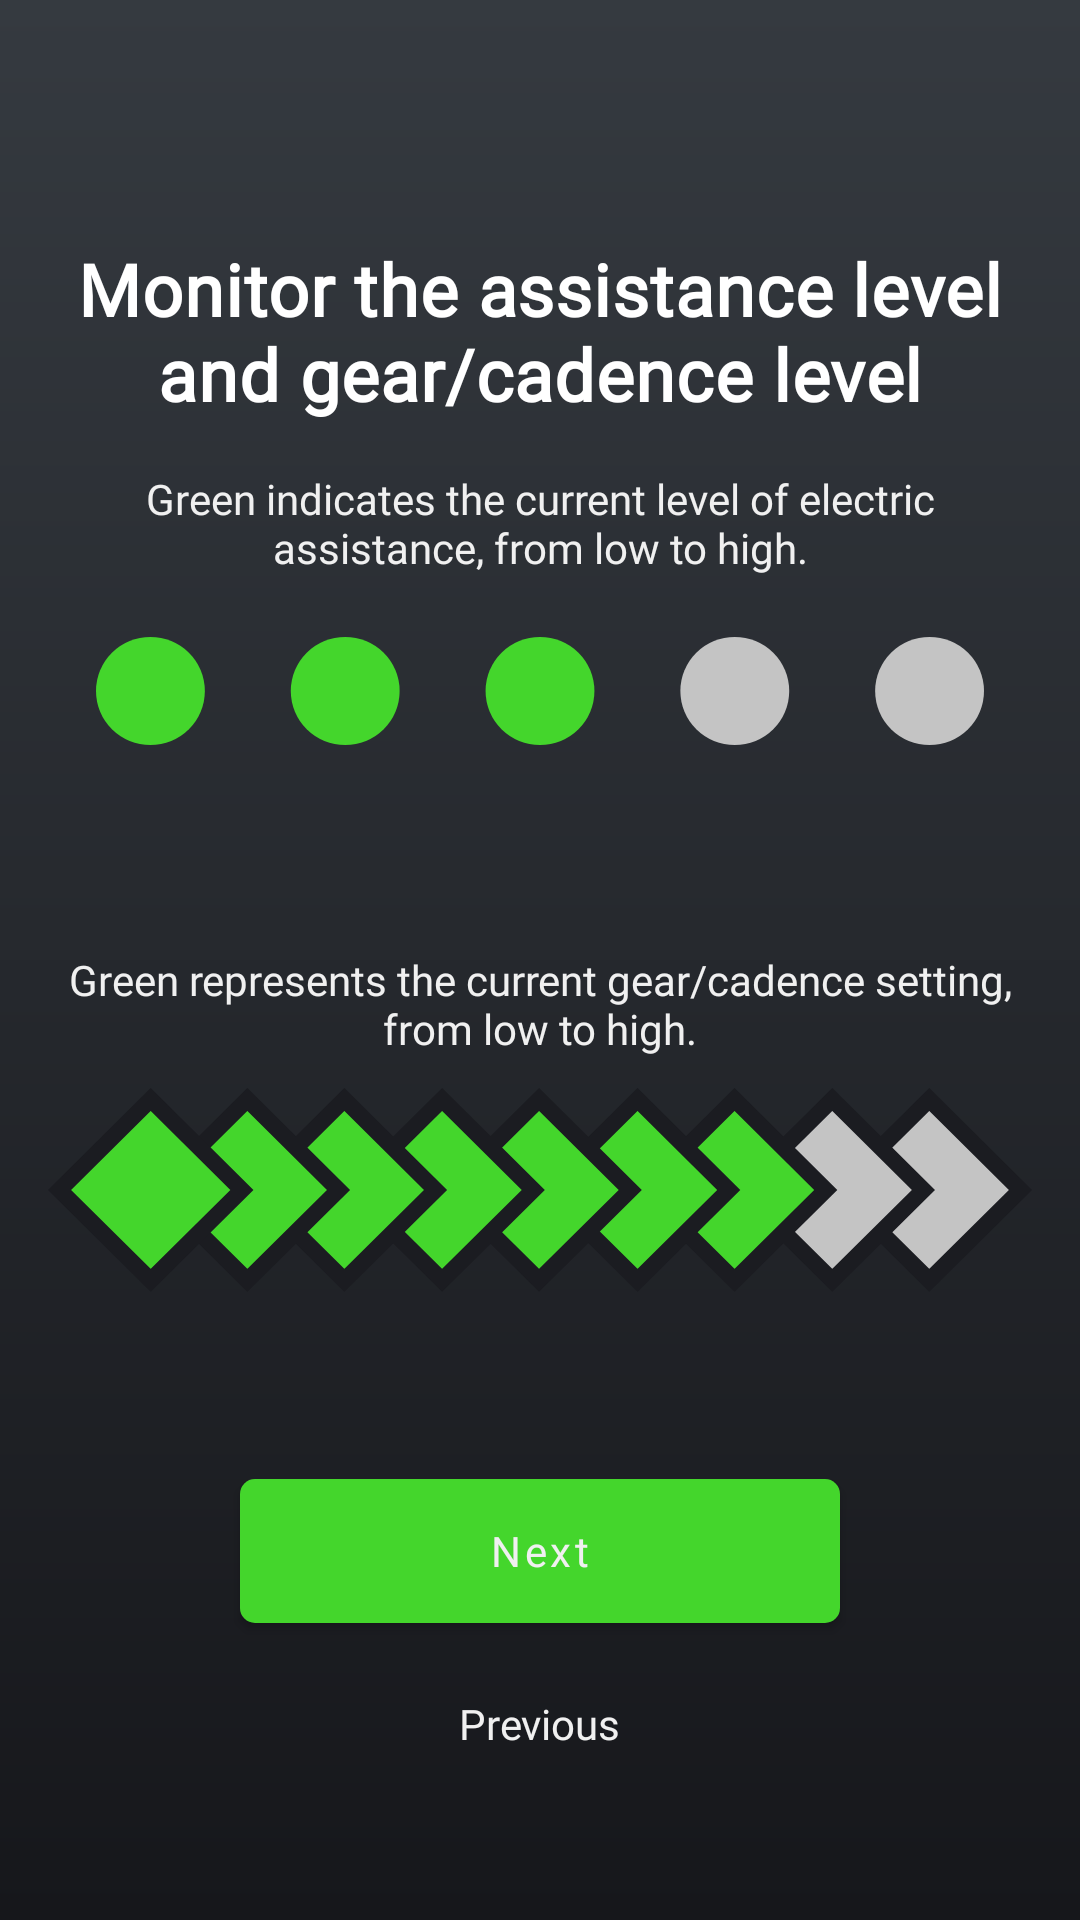

Produce the Android XML layout that renders to this screen, including the resource entries it uses.
<!-- AndroidManifest.xml: application theme Theme.Podbike -->
<!-- res/layout/tutorial_page_two.xml -->
<?xml version="1.0" encoding="utf-8"?>
<androidx.constraintlayout.widget.ConstraintLayout xmlns:android="http://schemas.android.com/apk/res/android"
    xmlns:app="http://schemas.android.com/apk/res-auto"
    android:layout_width="match_parent"
    android:layout_height="match_parent"
    android:paddingVertical="32dp"
    android:paddingHorizontal="16dp">

    <TextView
        android:id="@+id/tutorial_page_two_header"
        style="@style/TextHeader"
        android:layout_width="0dp"
        android:layout_height="wrap_content"
        android:layout_marginTop="48dp"
        android:gravity="center"
        android:text="@string/TutorialSymbols"
        app:layout_constraintEnd_toEndOf="parent"
        app:layout_constraintStart_toStartOf="parent"
        app:layout_constraintTop_toTopOf="parent"
        app:layout_constraintVertical_bias="0.5" />

    <TextView
        android:id="@+id/tutorial_page_two_body_assistance_text"
        style="@style/PodLabelWhite"
        android:layout_width="0dp"
        android:layout_height="wrap_content"
        android:gravity="center"
        android:text="@string/TutorialAssistance"
        app:layout_constraintBottom_toTopOf="@id/tutorial_page_two_body_cadence_text"
        app:layout_constraintEnd_toEndOf="parent"
        app:layout_constraintStart_toStartOf="parent"
        app:layout_constraintTop_toTopOf="parent"
        app:layout_constraintVertical_bias="0.41000003" />

    <ImageView
        android:id="@+id/tutorial_page_two_body_assistance_image"
        android:layout_width="0dp"
        android:layout_height="64dp"
        android:layout_marginHorizontal="16dp"
        android:foregroundGravity="center"
        android:importantForAccessibility="no"
        android:src="@drawable/electric_assistance"
        app:layout_constraintBottom_toTopOf="@id/tutorial_page_two_body_cadence_text"
        app:layout_constraintEnd_toEndOf="parent"
        app:layout_constraintStart_toStartOf="parent"
        app:layout_constraintTop_toBottomOf="@id/tutorial_page_two_body_assistance_text"
        app:layout_constraintVertical_bias="0.1" />

    <TextView
        android:id="@+id/tutorial_page_two_body_cadence_text"
        style="@style/PodLabelWhite"
        android:layout_width="0dp"
        android:layout_height="wrap_content"
        android:gravity="center"
        android:text="@string/TutorialCadence"
        app:layout_constraintBottom_toTopOf="@id/tutorial_page_one_navigation"
        app:layout_constraintEnd_toEndOf="parent"
        app:layout_constraintStart_toStartOf="parent"
        app:layout_constraintTop_toBottomOf="@id/tutorial_page_two_body_assistance_text" />

    <ImageView
        android:id="@+id/tutorial_page_two_body_cadence_image"
        android:layout_width="0dp"
        android:layout_height="80dp"
        android:foregroundGravity="center"
        android:importantForAccessibility="no"
        android:src="@drawable/cadence"
        app:layout_constraintBottom_toTopOf="@id/tutorial_page_one_navigation"
        app:layout_constraintEnd_toEndOf="parent"
        app:layout_constraintStart_toStartOf="parent"
        app:layout_constraintTop_toBottomOf="@id/tutorial_page_two_body_cadence_text"
        app:layout_constraintVertical_bias="0.1" />

    <include
        android:id="@+id/tutorial_page_one_navigation"
        layout="@layout/tutorial_navigation_next"
        android:layout_width="0dp"
        android:layout_height="wrap_content"
        app:layout_constraintBottom_toBottomOf="parent"
        app:layout_constraintEnd_toEndOf="parent"
        app:layout_constraintStart_toStartOf="parent" />

</androidx.constraintlayout.widget.ConstraintLayout>
<!-- res/layout/tutorial_navigation_next.xml (included above) -->
<?xml version="1.0" encoding="utf-8"?>
<LinearLayout xmlns:android="http://schemas.android.com/apk/res/android"
    android:layout_width="match_parent"
    android:layout_height="wrap_content"
    android:gravity="center"
    android:orientation="vertical"
    android:paddingVertical="16dp">

    <com.google.android.material.button.MaterialButton
        android:id="@+id/tutorial_navigation_next_button"
        android:layout_width="200dp"
        android:layout_height="wrap_content"
        android:layout_marginBottom="16dp"
        android:text="@string/TutorialNext" />

    <TextView
        android:id="@+id/tutorial_navigation_previous_button"
        style="@style/PodButtonAlt"
        android:layout_width="wrap_content"
        android:layout_height="wrap_content"
        android:background="?attr/selectableItemBackground"
        android:clickable="true"
        android:focusable="true"
        android:paddingHorizontal="72dp"
        android:paddingVertical="8dp"
        android:text="@string/TutorialPrevious" />

</LinearLayout>
<!-- resources referenced by this layout -->
<resources>
  <string name="TutorialAssistance">"Green indicates the current level of electric assistance, from low to high."</string>
  <string name="TutorialCadence">"Green represents the current gear/cadence setting, from low to high."</string>
  <string name="TutorialNext">"Next"</string>
  <string name="TutorialPrevious">"Previous"</string>
  <string name="TutorialSymbols">"Monitor the assistance level and gear/cadence level"</string>
  <style name="PodButtonAlt">
          <item name="android:textColor">@color/text_color_secondary</item>
          <item name="android:background">#00000000</item> 
          <item name="android:layout_gravity">center</item>
          <item name="android:layout_width">200dp</item>
          <item name="android:fontFamily">@font/poppins</item>
          <item name="fontFamily">@font/poppins</item>
      </style>
  <style name="PodLabelWhite">
          <item name="android:textColor">@color/text_color_secondary</item>
          <item name="android:fontFamily">@font/poppins</item>
          <item name="fontFamily">@font/poppins</item>
      </style>
  <style name="TextHeader" parent="TextAppearance.MaterialComponents.Headline6">
          <item name="android:textSize">24sp</item>
          <item name="android:textColor">@android:color/white</item>
          <item name="android:textStyle">bold</item>
          <item name="android:fontFamily">@font/poppins_bold</item>
          <item name="fontFamily">@font/poppins_bold</item>
      </style>
  <style name="Theme.Podbike" parent="Base.Theme.Podbike" />
  <color name="text_color_secondary">#F0F0F0</color>
  <style name="Base.Theme.Podbike" parent="Theme.Material3.DayNight.NoActionBar">
          <item name="colorPrimary">@color/color_primary</item>
          <item name="colorAccent">@color/color_accent</item>
          <item name="android:windowBackground">@drawable/gradient_background</item>
          <item name="android:windowTranslucentStatus">true</item>
          <item name="android:statusBarColor">@android:color/transparent</item>
          <item name="android:navigationBarColor">@android:color/black</item>
          <item name="materialButtonStyle">@style/PodButton</item>
      </style>
  <color name="color_primary">#44d62c</color>
  <color name="color_accent">#44d62c</color>
  <!-- drawable gradient_background (drawable) -->
  <shape xmlns:android="http://schemas.android.com/apk/res/android">
      <gradient
          android:angle="270"
          android:endColor="@color/color_background_gradient_end"
          android:startColor="@color/color_background_gradient_start" />
  </shape>
  <style name="PodButton" parent="Widget.MaterialComponents.Button">
          <item name="android:textColor">@color/text_color_secondary</item>
          <item name="android:background">@drawable/rounded_corners</item>
          <item name="android:layout_gravity">center</item>
          <item name="textAllCaps">false</item>
          <item name="android:paddingVertical">8dp</item>
          <item name="android:fontFamily">@font/poppins</item>
          <item name="fontFamily">@font/poppins</item>
      </style>
  <color name="color_background_gradient_end">#16171B</color>
  <color name="color_background_gradient_start">#353A40</color>
  <!-- drawable rounded_corners (drawable) -->
  <?xml version="1.0" encoding="utf-8"?>
  <shape xmlns:android="http://schemas.android.com/apk/res/android">
      <solid android:color="@color/text_color_primary" />
      <corners android:radius="5dp" />
  </shape>
  <color name="text_color_primary">#44d62c</color>
</resources>
